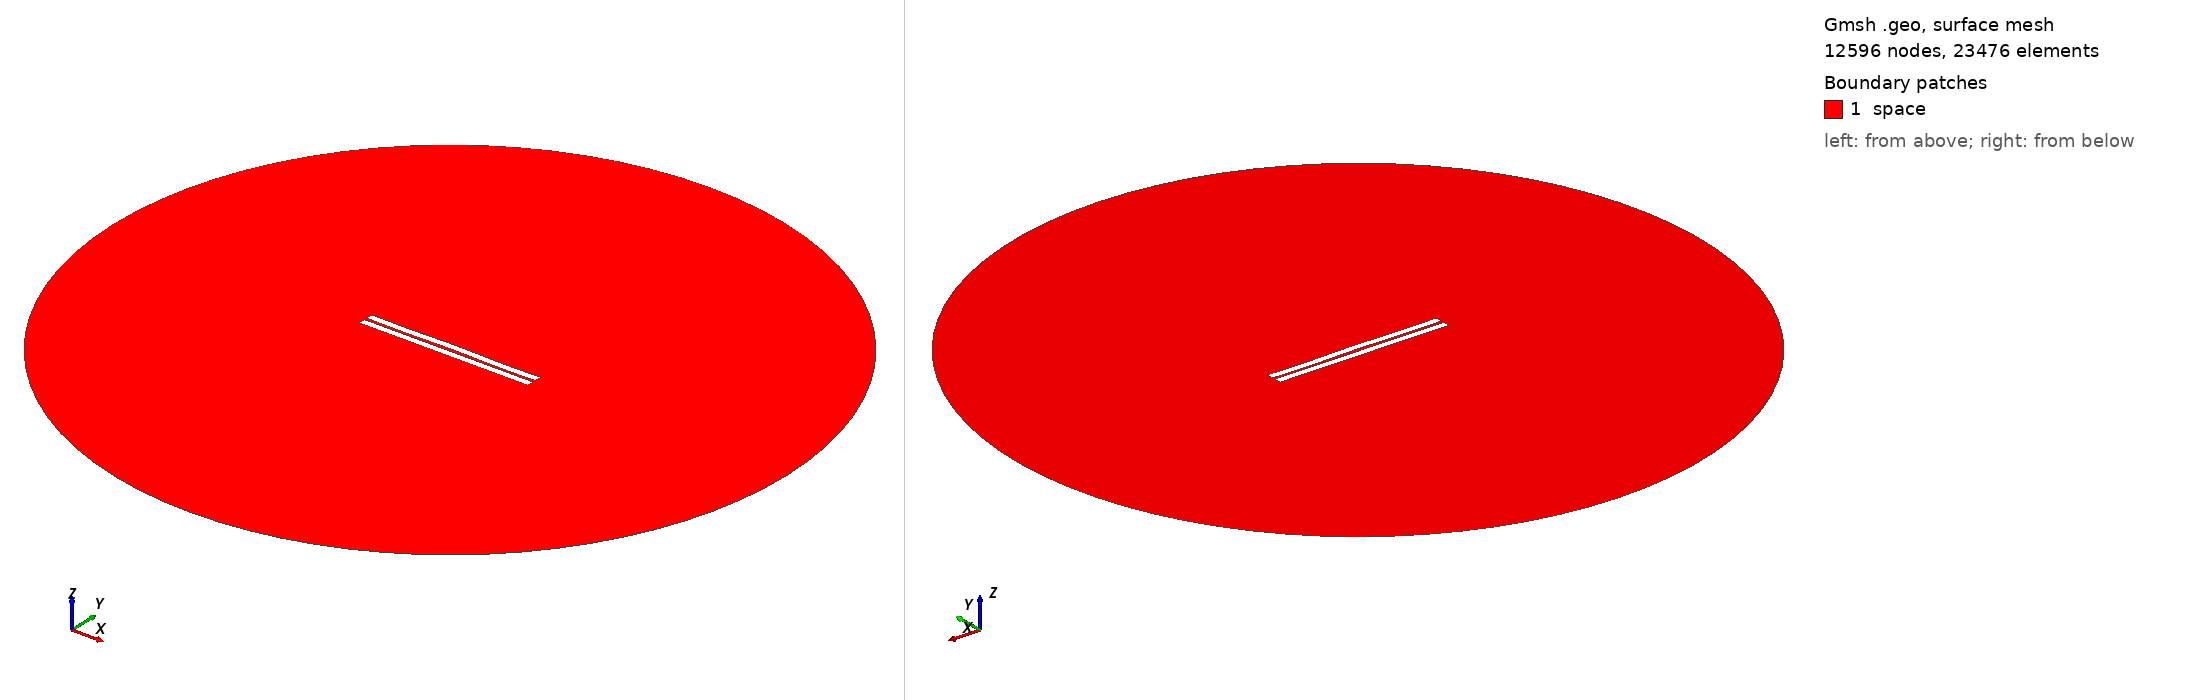

Gmsh geometry script, surface-meshed: 12596 nodes, 23476 surface elements. Boundary patches (legend numbers): 1 space. Left view from above one corner, right view from below the opposite corner. Legend entries are the model's physical surfaces. The drawing asked Gmsh for element sizes between 1% and 20% of the model's largest extent; the script's own settings can give other sizes.

=== 211.geo (drawn) ===
//---------------------------------------
// Geometry kernel
//---------------------------------------

SetFactory("OpenCASCADE");



//---------------------------------------
// Parameters of the geometry
//---------------------------------------

// Overetch of the upper plate
overetch = 0.0;

// Distance between the plates
distance = 1.5;

// Discretization over the x axis (for the deformation)
nx = 50; 

// Length of the plate
L = 100 - overetch; 

// Number of modes
n = 4; 

// 1st mode coefficient
coeff(1) = -0.075;
beta(1) = 0.596864 * 3.1415926535 / L;

// 2nd mode coefficient
coeff(2) = 0.07499999999999998;
beta(2) = 1.49418 * 3.1415926535 / L;

// 3rd mode coefficient
coeff(3) = 0.0;
beta(3) = 2.50025 * 3.1415926535 / L;

// 4th mode coefficient
coeff(4) = -0.15;
beta(4) = 3.49999 * 3.1415926535 / L;



//---------------------------------------
// Upper plate (deformed rectangle)
//---------------------------------------

// Coordiantes of the upper plate
xmin = -50;
xmax = 50 - overetch;

// Height of the upper plate
yheight = 4 - 2 * overetch;

// Indexes of the points
UpperID[] = {};
LowerID[] = {};
LeftID[] = {};
RightID[] = {};

// Point index
p = 1;

// Horizontal edges
For i In {1:nx}
    x = xmin + (i-1)*(xmax - xmin)/(nx-1);

    y_bottom = distance / 2 + overetch;
    For j In {1:n}
        C = (Cosh(beta(j)*L) + Cos(beta(j)*L)) / (Sinh(beta(j)*L) + Sin(beta(j)*L));
        y_bottom  = y_bottom + coeff(j) * (Cosh(beta(j)*(x+50)) - Cos(beta(j)*(x+50)) - C * (Sinh(beta(j)*(x+50)) - Sin(beta(j)*(x+50))));
    EndFor

    y_top = y_bottom + yheight;

    Point(p) = {x, y_top, 0, 1.0};
    UpperID[i] = p;
    p = p + 1;

    Point(p) = {x, y_bottom, 0, 1.0};
    LowerID[i] = p;
    p = p + 1;
EndFor

// Create point lists
UpperPts[] = {}; LowerPts[] = {};
For i In {1:nx}
  UpperPts[] += {UpperID[i]};
  LowerPts[] += {LowerID[i]};
EndFor

// Build splines
Spline(1) = {UpperPts[]};
Spline(2) = {LowerPts[]};
Line(3) = {LowerPts[nx-1], UpperPts[nx-1]};
Line(4) = {LowerPts[0], UpperPts[0]};

// Build the plane surface
Curve Loop(1) = {2, 3, -1, -4};
Plane Surface(1) = {1};



//---------------------------------------
// Lower plate (rectangle)
//---------------------------------------

// Vertices
Point(1001) = {-50, -1, 0, 1.0};
Point(1002) = { 50, -1, 0, 1.0};
Point(1003) = { 50,  -5, 0, 1.0};
Point(1004) = {-50,  -5, 0, 1.0};

// Edges
Line(5) = {1001, 1002};
Line(6) = {1002, 1003};
Line(7) = {1003, 1004};
Line(8) = {1004, 1001};

// Plane surface
Line Loop(2) = {5, 6, 7, 8};
Plane Surface(2) = {2}; 



//---------------------------------------
// Outer (fictious) boundary
//---------------------------------------

// Points
Point(1005) = {0, 0, 0};       // Center
Point(1006) = {200, 0, 0};     // Start point
Point(1007) = {0, 200, 0};     // 90 degrees
Point(1008) = {-200, 0, 0};    // 180 degrees
Point(1009) = {0, -200, 0};    // 270 degrees

// Circle arcs (each needs start, center, end)
Circle(9) = {1006, 1005, 1007};
Circle(10) = {1007, 1005, 1008};
Circle(11) = {1008, 1005, 1009};
Circle(12) = {1009, 1005, 1006};

// Plane surface for the entire domain
Curve Loop(3) = {9, 10, 11, 12};
Surface(3) = {3};

// Subtract the plates from the whole domain to obtain the actual domain where we want to solve the equations
BooleanDifference{ Surface{3}; Delete; }{ Surface{1}; Surface{2}; Delete; }




//---------------------------------------
// Transfinite Lines/Curves
//---------------------------------------

// Set the number of points on the boundaries
r = 7;

// Plates
Transfinite Curve {1, 2} = 50*r Using Progression 1;
Transfinite Curve {3, 4} = 2*r Using Progression 1;
Transfinite Line {5, 7} = 50*r Using Progression 1;
Transfinite Line {6, 8} = 2*r Using Progression 1;

// Outer boundary
Transfinite Line {9, 10, 11, 12} = 20 Using Progression 1;



//---------------------------------------
// Physical groups
//---------------------------------------                

// Physical curves (boundaries)
Physical Line("force_segment", 10) = {2};
Physical Line("upper_plate", 11) = {1, 3, 4};
Physical Line("lower_plate", 12) = {5, 6, 7, 8};
Physical Line("boundary", 20) = {9, 10, 11, 12};

// Physical Surfaces
Physical Surface("space", 30) = {3};



//---------------------------------------
// 6. Generate the Mesh
//---------------------------------------

// 2D mesh generation
Mesh 2;
